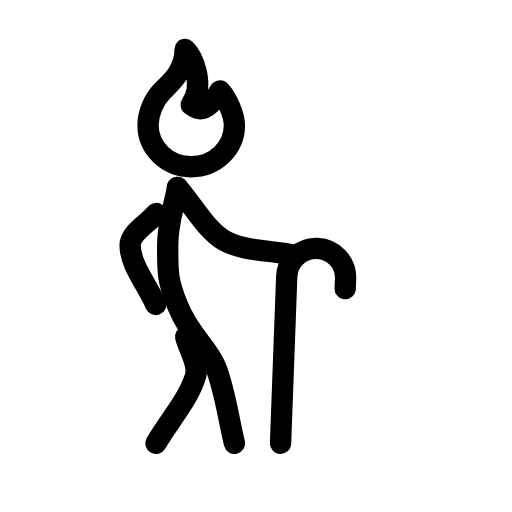
t = 0.00 s
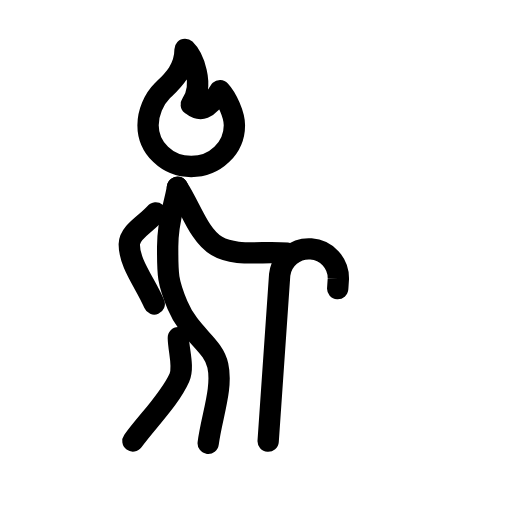
t = 0.41 s
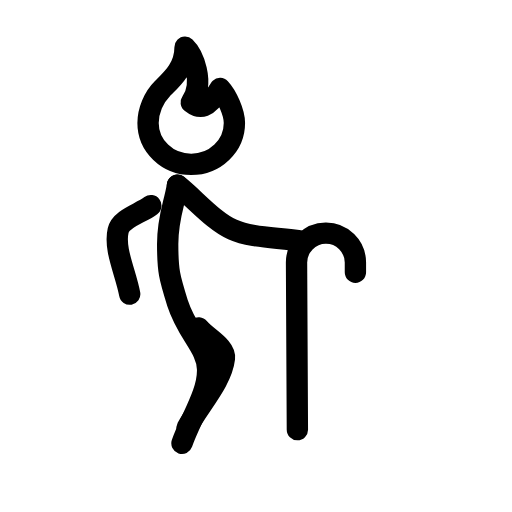
t = 0.79 s
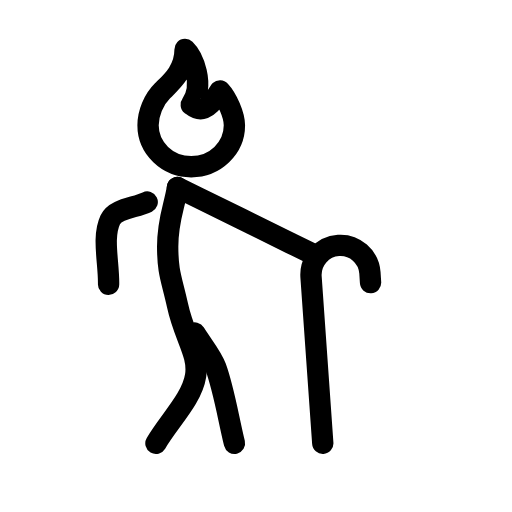
t = 1.20 s
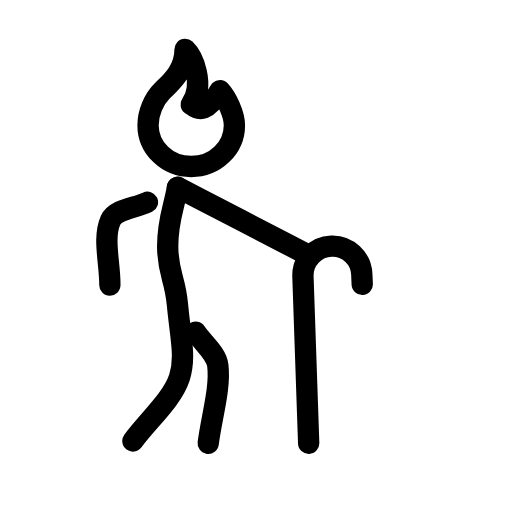
t = 1.61 s
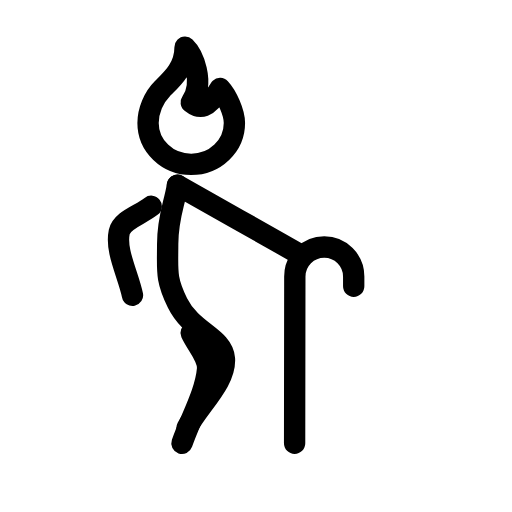
t = 1.99 s

The animated SVG that drew these frames (rendered in a browser with its animation timeline set to each time). Animation: 6 SMIL elements (animate=5,animateTransform=1); one cycle of 2.40 s, repeats indefinitely.

<svg xmlns="http://www.w3.org/2000/svg" width="24" height="24" viewBox="0 0 24 24" fill="none" stroke="currentColor"
     stroke-width="1" stroke-linecap="round" stroke-linejoin="round"
     class="icon icon-tabler icons-tabler-animated icon-tabler-old">
    <path stroke="none" d="M0 0h24v24H0z" fill="none"/>
    <path d="M13.15 20.78L13.44 12.97A1.38 1.38 0 0 1 16.2 13.07L16.18 13.53">
        <animate attributeName="d" values="M13.15 20.78L13.44 12.97A1.38 1.38 0 0 1 16.2 13.07L16.18 13.53;M12.82 20.78L13.25 12.97A1.38 1.38 0 0 1 16.01 13.13L15.98 13.58;M12.57 20.68L13.11 12.88A1.38 1.38 0 0 1 15.86 13.07L15.83 13.53;M13.04 20.28L13.38 12.46A1.38 1.38 0 0 1 16.13 12.58L16.11 13.04;M13.94 20.14L13.9 12.32A1.38 1.38 0 0 1 16.66 12.3L16.66 12.76;M14.78 20.34L14.38 12.53A1.38 1.38 0 0 1 17.14 12.39L17.16 12.85;M15.13 20.78L14.58 12.98A1.38 1.38 0 0 1 17.34 12.79L17.37 13.25;M14.8 20.78L14.39 12.97A1.38 1.38 0 0 1 17.15 12.83L17.17 13.29;M14.47 20.78L14.2 12.96A1.38 1.38 0 0 1 16.96 12.87L16.98 13.33;M14.14 20.78L14.01 12.96A1.38 1.38 0 0 1 16.77 12.92L16.78 13.38;M13.81 20.78L13.82 12.96A1.38 1.38 0 0 1 16.58 12.96L16.58 13.42;M13.48 20.78L13.63 12.96A1.38 1.38 0 0 1 16.39 13.02L16.38 13.48;M13.15 20.78L13.44 12.97A1.38 1.38 0 0 1 16.2 13.07L16.18 13.53" keyTimes="0;0.08;0.17;0.25;0.33;0.42;0.5;0.58;0.67;0.75;0.83;0.92;1" dur="2.4s" repeatCount="indefinite"/>
    </path>
    <path d="M10.99 20.78C10.7 19.59 10.53 18.23 10.11 17.21C9.72 16.26 8.89 15.73 8.32 14.31C7.85 13.14 7.86 12.81 7.86 11.55C7.86 10.29 8.17 9.71 8.32 8.79">
        <animate attributeName="d" values="M10.99 20.78C10.7 19.59 10.53 18.23 10.11 17.21C9.72 16.26 8.89 15.73 8.32 14.31C7.85 13.14 7.86 12.81 7.86 11.55C7.86 10.29 8.17 9.71 8.32 8.79;M10.37 20.78C10.35 19.55 10.65 18.15 10.31 17.1C10 16.13 8.94 15.74 8.32 14.34C7.81 13.19 7.86 12.84 7.86 11.58C7.86 10.32 8.17 9.74 8.32 8.82;M9.76 20.78C9.91 19.56 10.45 18.21 10.21 17.13C9.99 16.13 8.91 15.71 8.32 14.3C7.83 13.14 7.86 12.8 7.86 11.54C7.86 10.28 8.17 9.7 8.32 8.78;M9.15 20.78C9.43 19.59 10.13 18.29 9.99 17.2C9.86 16.18 8.85 15.67 8.32 14.23C7.88 13.05 7.86 12.73 7.86 11.47C7.86 10.21 8.17 9.63 8.32 8.71;M8.53 20.78C8.93 19.62 9.77 18.4 9.73 17.3C9.7 16.28 8.79 15.66 8.32 14.2C7.94 13 7.86 12.7 7.86 11.44C7.86 10.18 8.17 9.6 8.32 8.68;M7.92 20.78C8.44 19.67 9.41 18.55 9.48 17.44C9.54 16.43 8.72 15.72 8.32 14.24C7.99 13.03 7.86 12.74 7.86 11.48C7.86 10.22 8.17 9.64 8.32 8.72;M7.31 20.78C7.93 19.72 9 18.7 9.17 17.61C9.33 16.6 8.64 15.81 8.32 14.31C8.05 13.08 7.86 12.81 7.86 11.55C7.86 10.29 8.17 9.71 8.32 8.79;M6.69 20.78C7.38 19.76 8.47 18.79 8.74 17.72C8.99 16.73 8.54 15.86 8.32 14.34C8.14 13.09 7.86 12.84 7.86 11.58C7.86 10.32 8.17 9.74 8.32 8.82;M6.23 20.67C6.96 19.68 8.06 18.75 8.41 17.7C8.72 16.73 8.46 15.82 8.32 14.3C8.21 13.04 7.86 12.8 7.86 11.54C7.86 10.28 8.17 9.7 8.32 8.78;M7.1 20.2C7.91 19.28 9.29 18.5 9.51 17.42C9.71 16.42 8.73 15.71 8.32 14.23C7.98 13.02 7.86 12.73 7.86 11.47C7.86 10.21 8.17 9.63 8.32 8.71;M8.77 20.05C9.35 18.97 10.6 17.9 10.52 16.8C10.44 15.79 9 15.58 8.32 14.2C7.76 13.07 7.86 12.7 7.86 11.44C7.86 10.18 8.17 9.6 8.32 8.68;M10.35 20.28C10.48 19.06 11.11 17.67 10.75 16.62C10.43 15.65 9.07 15.58 8.32 14.24C7.7 13.15 7.86 12.74 7.86 11.48C7.86 10.22 8.17 9.64 8.32 8.72;M10.99 20.78C10.7 19.59 10.53 18.23 10.11 17.21C9.72 16.26 8.89 15.73 8.32 14.31C7.85 13.14 7.86 12.81 7.86 11.55C7.86 10.29 8.17 9.71 8.32 8.79" keyTimes="0;0.08;0.17;0.25;0.33;0.42;0.5;0.58;0.67;0.75;0.83;0.92;1" dur="2.4s" repeatCount="indefinite"/>
    </path>
    <path d="M8.7 15.79C8.86 16.4 9.32 17.07 9.17 17.61C8.87 18.67 7.93 19.72 7.31 20.78">
        <animate attributeName="d" values="M8.7 15.79C8.86 16.4 9.32 17.07 9.17 17.61C8.87 18.67 7.93 19.72 7.31 20.78;M8.51 15.86C8.58 16.48 8.93 17.19 8.74 17.72C8.35 18.75 7.38 19.76 6.69 20.78;M8.36 15.83C8.37 16.45 8.63 17.19 8.41 17.7C7.96 18.71 6.96 19.68 6.23 20.67;M8.86 15.67C9.07 16.25 9.71 16.9 9.51 17.42C9.11 18.45 7.91 19.28 7.1 20.2;M9.31 15.37C9.71 15.85 10.58 16.25 10.52 16.8C10.39 17.9 9.35 18.97 8.77 20.05;M9.42 15.31C9.86 15.75 10.65 16.07 10.75 16.62C10.96 17.71 10.48 19.06 10.35 20.28;M9.13 15.61C9.45 16.14 9.92 16.68 10.11 17.21C10.49 18.24 10.7 19.59 10.99 20.78;M9.22 15.58C9.58 16.09 10.19 16.55 10.31 17.1C10.55 18.18 10.35 19.55 10.37 20.78;M9.17 15.57C9.52 16.09 10.15 16.57 10.21 17.13C10.34 18.22 9.91 19.56 9.76 20.78;M9.07 15.57C9.38 16.11 9.98 16.64 9.99 17.2C10.01 18.3 9.43 19.59 9.15 20.78;M8.96 15.6C9.21 16.16 9.78 16.74 9.73 17.3C9.64 18.4 8.93 19.62 8.53 20.78;M8.84 15.68C9.05 16.27 9.58 16.89 9.48 17.44C9.28 18.53 8.44 19.67 7.92 20.78;M8.7 15.79C8.86 16.4 9.32 17.07 9.17 17.61C8.87 18.67 7.93 19.72 7.31 20.78" keyTimes="0;0.08;0.17;0.25;0.33;0.42;0.5;0.58;0.67;0.75;0.83;0.92;1" dur="2.4s" repeatCount="indefinite"/>
    </path>
    <path d="M8.32 8.79C9.05 9.62 9.65 10.77 10.51 11.27C11.37 11.77 12.67 11.73 13.75 11.95">
        <animate attributeName="d" values="M8.32 8.79C9.05 9.62 9.65 10.77 10.51 11.27C11.37 11.77 12.67 11.73 13.75 11.95;M8.32 8.82C8.98 9.7 9.45 10.96 10.31 11.47C11.16 11.98 12.49 11.8 13.58 11.96;M8.32 8.78C8.93 9.7 9.31 11.02 10.16 11.53C11.01 12.05 12.35 11.76 13.45 11.87;M8.32 8.71C9.01 9.57 9.5 10.85 10.39 11.3C11.27 11.75 12.59 11.4 13.7 11.45;M8.32 8.68C9.18 9.37 9.99 10.35 10.9 10.76C11.81 11.17 13.08 11.12 14.17 11.31;M8.32 8.72C9.33 9.17 10.44 9.67 11.35 10.07C12.32 10.51 13.52 11.04 14.61 11.52;M8.32 8.79C9.31 9.28 10.4 9.82 11.29 10.25C12.34 10.77 13.62 11.4 14.79 11.97;M8.32 8.82C9.31 9.31 10.39 9.86 11.28 10.3C12.28 10.8 13.5 11.41 14.62 11.96;M8.32 8.78C9.3 9.29 10.38 9.85 11.26 10.3C12.21 10.8 13.38 11.4 14.44 11.95;M8.32 8.71C9.29 9.24 10.36 9.82 11.23 10.3C12.14 10.79 13.26 11.4 14.27 11.95;M8.32 8.68C9.28 9.23 10.34 9.82 11.2 10.31C12.07 10.8 13.13 11.4 14.1 11.95;M8.32 8.72C9.14 9.47 9.91 10.46 10.77 10.95C11.63 11.45 12.87 11.62 13.93 11.95;M8.32 8.79C9.05 9.62 9.65 10.77 10.51 11.27C11.37 11.77 12.67 11.73 13.75 11.95" keyTimes="0;0.08;0.17;0.25;0.33;0.42;0.5;0.58;0.67;0.75;0.83;0.92;1" dur="2.4s" repeatCount="indefinite"/>
    </path>
    <path d="M7.32 10.01C6.91 10.5 6.1 10.91 6.1 11.49C6.09 12.4 6.9 13.34 7.3 14.27">
        <animate attributeName="d" values="M7.32 10.01C6.91 10.5 6.1 10.91 6.1 11.49C6.09 12.4 6.9 13.34 7.3 14.27;M7.35 10.06C6.96 10.56 6.15 11 6.17 11.57C6.19 12.48 7.02 13.41 7.45 14.33;M7.3 9.98C6.89 10.47 6.07 10.87 6.06 11.45C6.05 12.36 6.84 13.31 7.23 14.25;M7.2 9.81C6.74 10.26 5.88 10.58 5.82 11.15C5.72 12.06 6.42 13.09 6.73 14.05;M7.07 9.64C6.56 10.02 5.67 10.24 5.54 10.8C5.33 11.69 5.9 12.79 6.08 13.79;M6.96 9.52C6.41 9.84 5.5 9.95 5.3 10.49C4.99 11.34 5.42 12.51 5.48 13.52;M6.9 9.47C6.32 9.75 5.41 9.78 5.17 10.3C4.78 11.12 5.11 12.32 5.09 13.33;M6.88 9.46C6.3 9.72 5.39 9.73 5.13 10.24C4.72 11.06 5.02 12.26 4.97 13.27;M6.91 9.48C6.33 9.76 5.42 9.8 5.18 10.33C4.81 11.16 5.16 12.35 5.15 13.36;M6.98 9.54C6.44 9.87 5.53 10 5.34 10.54C5.05 11.41 5.51 12.56 5.59 13.57;M7.09 9.67C6.59 10.07 5.71 10.31 5.59 10.87C5.4 11.76 6 12.85 6.21 13.84;M7.22 9.85C6.77 10.31 5.93 10.65 5.88 11.22C5.8 12.13 6.52 13.14 6.84 14.1;M7.32 10.01C6.91 10.5 6.1 10.91 6.1 11.49C6.09 12.4 6.9 13.34 7.3 14.27" keyTimes="0;0.08;0.17;0.25;0.33;0.42;0.5;0.58;0.67;0.75;0.83;0.92;1" dur="2.4s" repeatCount="indefinite"/>
    </path>
    <g>
        <animateTransform attributeName="transform" type="translate" values="0 0;0 0.03;0 -0.01;0 -0.08;0 -0.11;0 -0.07;0 0;0 0.03;0 -0.01;0 -0.08;0 -0.11;0 -0.07;0 0" keyTimes="0;0.08;0.17;0.25;0.33;0.42;0.5;0.58;0.67;0.75;0.83;0.92;1" dur="2.4s" repeatCount="indefinite"/>
        <path d="M8.964 4.906C9.638 3.95 9.012 2.645 8.675 2.321C8.675 3.303 8.028 3.854 7.614 4.26C7.201 4.667 6.94 5.307 6.94 5.876C6.94 6.947 7.846 7.815 8.964 7.815C10.082 7.815 10.988 6.947 10.988 5.876C10.988 5.381 10.632 4.603 10.314 4.26C9.711 5.23 9.372 5.23 8.964 4.906"/>
    </g>
</svg>
